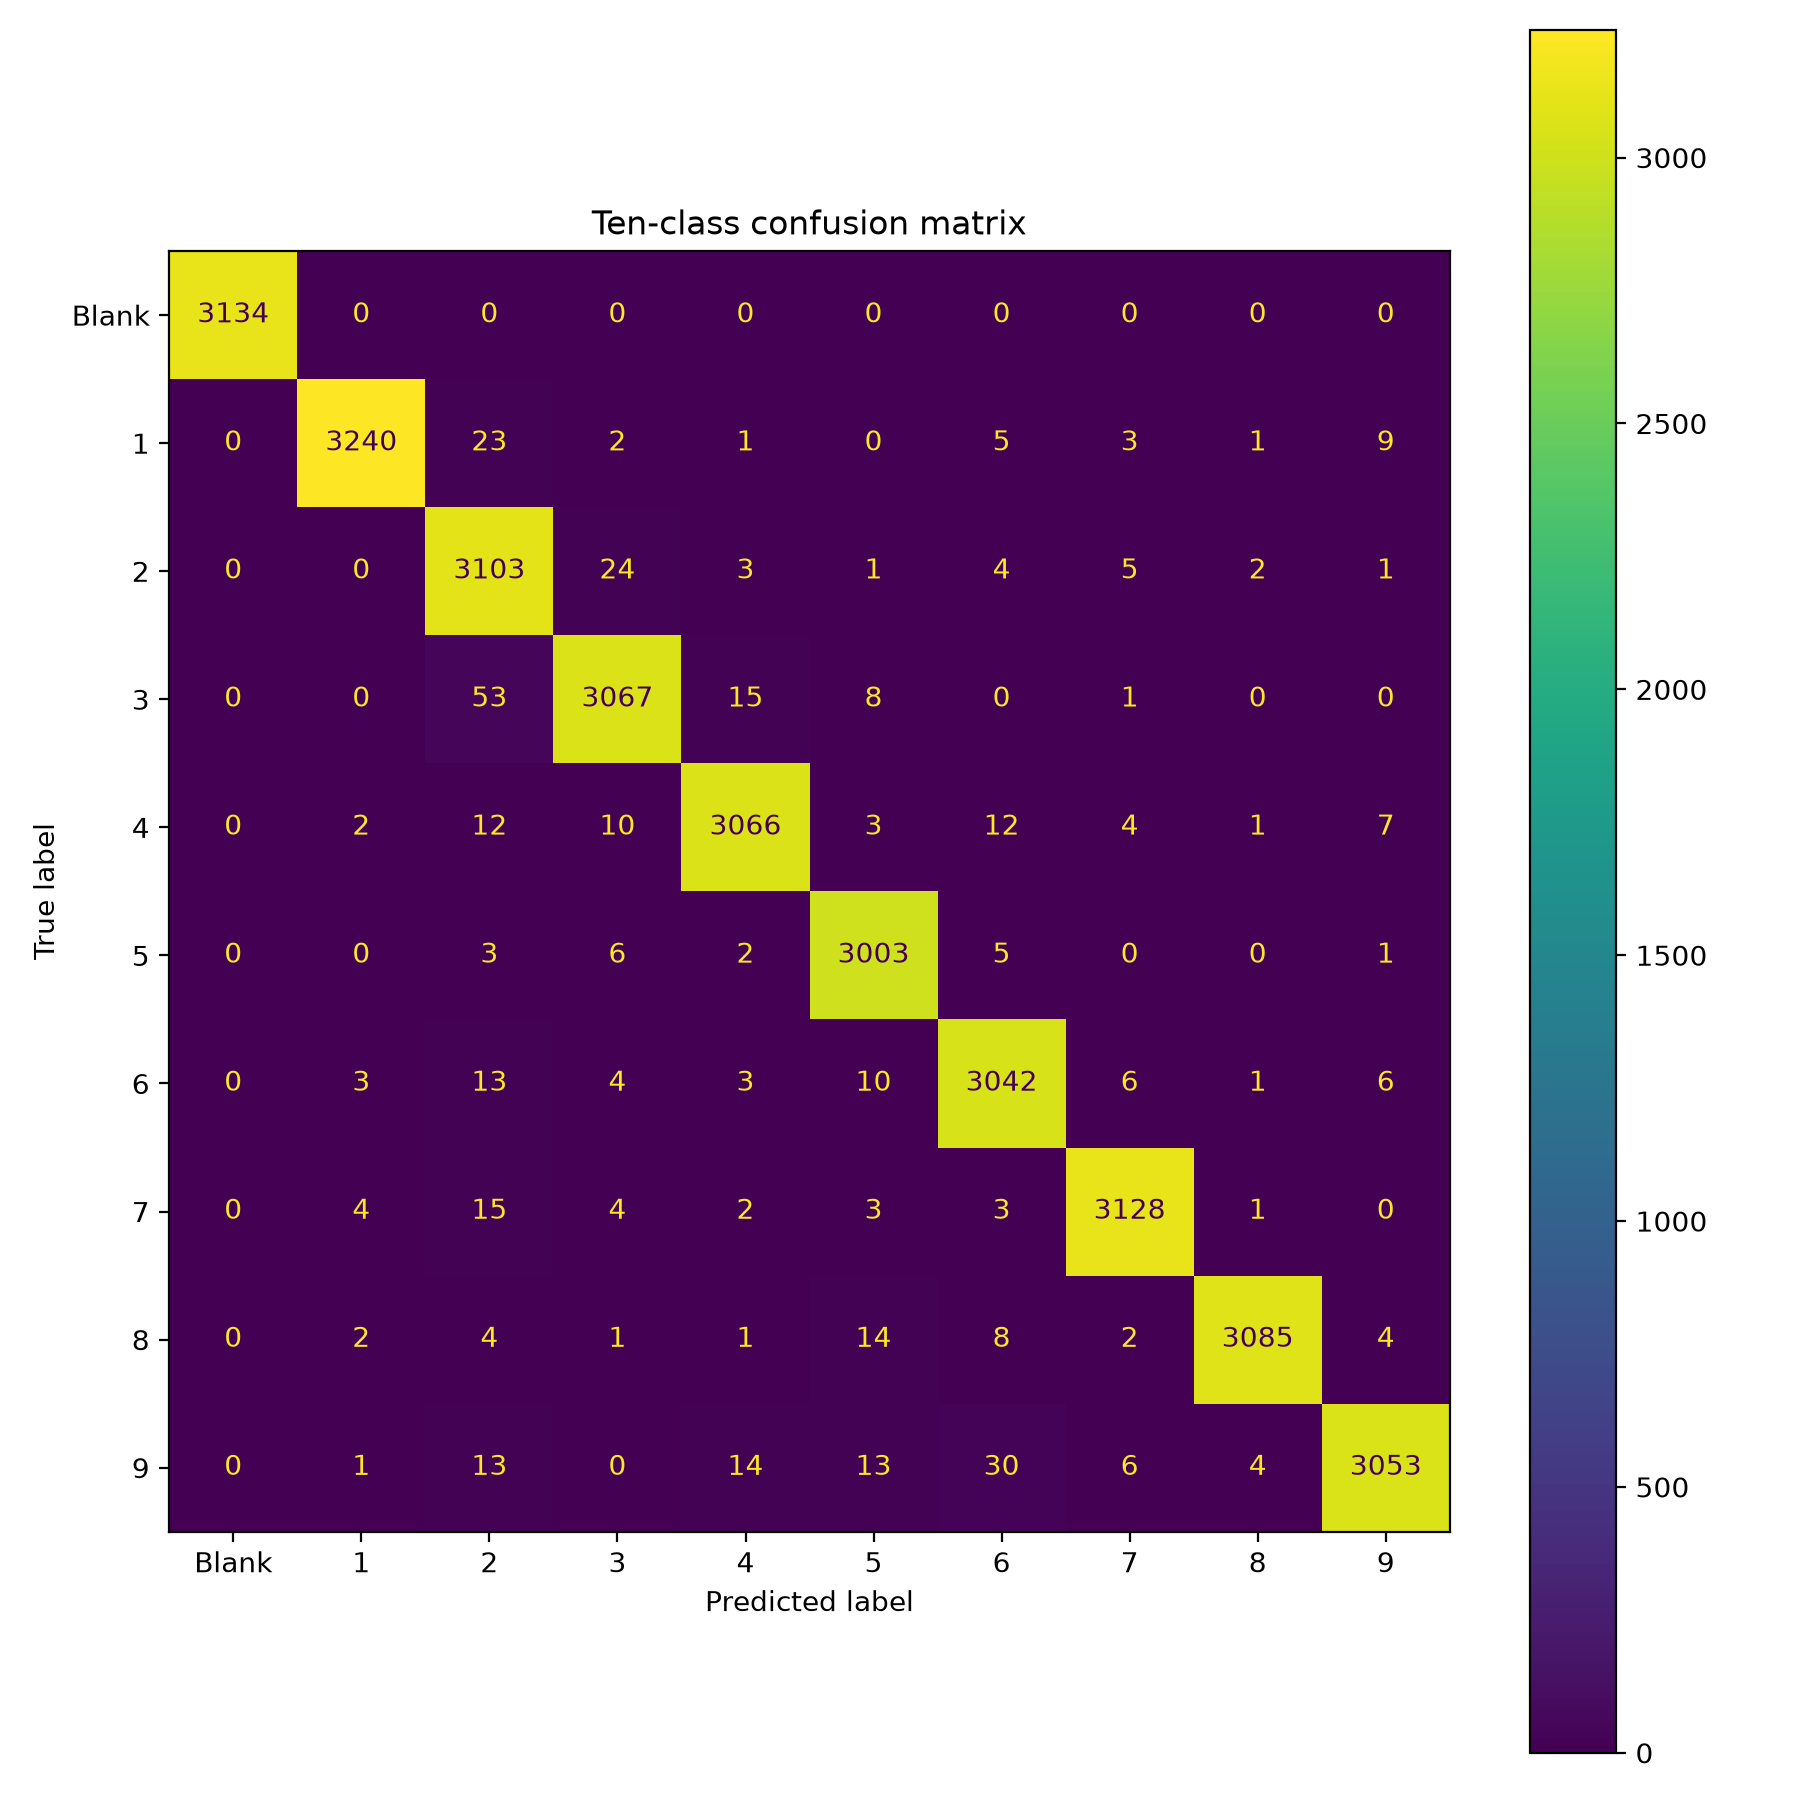

The table this chart was drawn from, first rows:
Blank, 1, 2, 3, 4, 5, 6, 7, 8, 9
3134, 0, 0, 0, 0, 0, 0, 0, 0, 0
0, 3240, 23, 2, 1, 0, 5, 3, 1, 9
0, 0, 3103, 24, 3, 1, 4, 5, 2, 1
0, 0, 53, 3067, 15, 8, 0, 1, 0, 0
0, 2, 12, 10, 3066, 3, 12, 4, 1, 7
0, 0, 3, 6, 2, 3003, 5, 0, 0, 1
0, 3, 13, 4, 3, 10, 3042, 6, 1, 6
0, 4, 15, 4, 2, 3, 3, 3128, 1, 0
0, 2, 4, 1, 1, 14, 8, 2, 3085, 4
0, 1, 13, 0, 14, 13, 30, 6, 4, 3053
